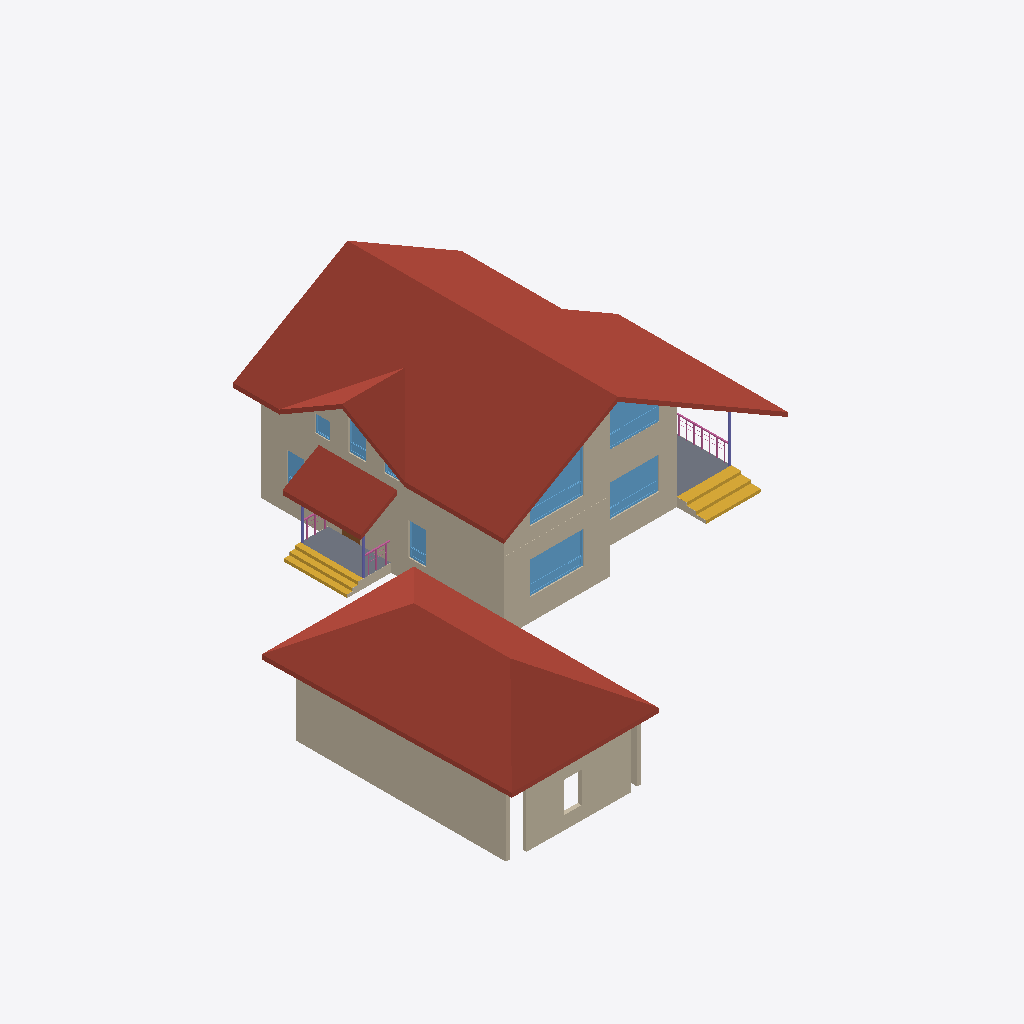
Isometric view of an IFC building model (IFC-SPF (STEP), schema IFC4, length unit millimetre), seen from the south-west, elements coloured by IFC class: 22 walls (beige), 9 windows (light blue), 4 roofs (red-brown), 3 railings (pink), 3 columns (violet), 2 stair flights (yellow), 2 slabs (grey), 1 door (brown).
Extent 25.1 m × 24.6 m × 8.7 m (x, y, z). Storeys (5): 1 эт at 0.00 m; 1 эт_ОВ1 at 0.00 m; 2 эт at 3.20 m; 2 эт_ОВ1 at 3.20 m; Кровля at 6.20 m. Elements (208): 121 IfcWall, 17 IfcWindow, 14 IfcSlab, 14 IfcSpaceHeater, 12 IfcDoor, 8 IfcPipeSegment, 6 IfcColumn, 6 IfcRailing, 5 IfcRoof, 5 IfcStairFlight.

HEADER;
FILE_DESCRIPTION(('ViewDefinition [Renga View]'),'2;1');
FILE_NAME('Renga коттедж для сериала.ifc','2025-05-07T19:01:13',('a.n.babinov'),(''),'IfcPlusPlus','Renga Professional 8.4.16817.0','');
FILE_SCHEMA(('IFC4'));
ENDSEC;
DATA;
#28=IFCPROJECT('2d4J4_DD9AQhJSAeEumYGK',$,$,$,$,$,$,(#5),#27);
#34=IFCSITE('1He3tZn$RoGRWM3MoIGi77',$,$,$,$,#33,$,$,.ELEMENT.,$,$,$,$,$);
#40=IFCBUILDING('3p7dXSxDArI9bq8a_ef7Us',$,$,$,$,#39,$,$,.ELEMENT.,$,$,$);
#52=IFCBUILDINGSTOREY('10j525UPTEIRdPU5z8tiSN',$,'1 эт',$,$,#51,$,$,.ELEMENT.,0.0);
#58=IFCBUILDINGSTOREY('2DcnvKlhr4Cwwln1mDj202',$,'2 эт',$,$,#57,$,$,.ELEMENT.,3200.0);
#64=IFCBUILDINGSTOREY('2gE0APJrXAr91gUkFdaC7K',$,'Кровля',$,$,#63,$,$,.ELEMENT.,6200.0);
#70=IFCBUILDINGSTOREY('2TCElJxy9EXv3M1XCBmelV',$,'1 эт_ОВ1',$,$,#69,$,$,.ELEMENT.,0.0);
#76=IFCBUILDINGSTOREY('02WuRGmM17W8eX14TIxWYR',$,'2 эт_ОВ1',$,$,#75,$,$,.ELEMENT.,3200.0);
#15134=IFCROOF('3bo$Hi52HEYBiitpAc3rXH',$,'Крыша: 200,00 мм',$,$,#15139,#15215,$,.NOTDEFINED.);
#15316=IFCROOF('0qFDIuP1nByRxkq6O7nQYy',$,'Крыша: 200,00 мм',$,$,#15321,#15385,$,.NOTDEFINED.);
#7656=IFCWALL('2bWfHVK3z3NPStGEvFjXjY',$,'Стена: 200,00 мм',$,$,#7661,#7687,$,.STANDARD.);
#3666=IFCWALL('0prrJciyD06OgnlCgE8NqB',$,'Стена: 10,00 мм',$,$,#3671,#3768,$,.STANDARD.);
#7794=IFCWALL('3pPkg7YPn43OgeV78XEmaG',$,'Стена: 200,00 мм',$,$,#7799,#7864,$,.STANDARD.);
#15216=IFCROOF('1llQoguiHCgOloZgPec6DA',$,'Крыша: 200,00 мм',$,$,#15221,#15265,$,.NOTDEFINED.);
#3769=IFCWALL('36CNbc4tnEHPmkx4T8vAeR',$,'Стена: 10,00 мм',$,$,#3774,#3834,$,.STANDARD.);
#15073=IFCROOF('0mOPRNOyL7Ah5nOVFPwDiV',$,'Крыша: 200,00 мм',$,$,#15078,#15122,$,.NOTDEFINED.);
#4037=IFCWALL('0OgrNK3hf2Ruzm4rTf60U7',$,'Стена: 10,00 мм',$,$,#4042,#4161,$,.STANDARD.);
#1228=IFCWALL('2ICYy52YXClOcqtbpDM00w',$,'Стена: 480,00 мм',$,$,#1233,#1309,$,.STANDARD.);
#3881=IFCWALL('3FNTkvi4rEugQBfjx5$RbJ',$,'Стена: 10,00 мм',$,$,#3886,#3945,$,.STANDARD.);
#15408=IFCSTAIRFLIGHT('2cS8kYztH5Le24wCWjzae4',$,'Лестница: 3 шт x 516,67 мм x 150,00 мм',$,$,#15413,#15475,$,$,$,$,$,.NOTDEFINED.);
#10691=IFCWINDOW('1bVQXnB454Eu5FIBDdCfHv',$,'Окно - BWS_2800х1700: 2 800,00 мм x 1 700,00 мм',$,$,#11020,#11013,$,1700.0,2800.0,$,$,$);
#15682=IFCSTAIRFLIGHT('2$4WBjWYn4yO7$wBGUy9gB',$,'Лестница: 3 шт x 287,75 мм x 150,00 мм',$,$,#15687,#15749,$,$,$,$,$,.NOTDEFINED.);
#15025=IFCSLAB('0z6rjtfRvBdvcbEtstDg2B',$,'Перекрытие: 450,00 мм',$,$,#15030,#15072,$,.FLOOR.);
#11048=IFCWINDOW('0UcjYXnmb0uw3mlQb4WPTR',$,'Окно - BWS_2800х1700: 2 800,00 мм x 1 700,00 мм',$,$,#11377,#11370,$,1700.0,2800.0,$,$,$);
#12013=IFCWINDOW('1lFeRuCk13tP8sjaBFUklN',$,'Окно - BWS_2800х1700: 2 800,00 мм x 2 500,00 мм',$,$,#12342,#12335,$,2500.0,2800.0,$,$,$);
#14821=IFCSLAB('0BJwbJHyf1vf8OtPfpZmuQ',$,'Перекрытие: 450,00 мм',$,$,#14826,#14866,$,.FLOOR.);
#12871=IFCWINDOW('2wRhRXYTX6EPnpIoJMahRx',$,'Окно - BWS_2800х1700: 2 800,00 мм x 2 500,00 мм',$,$,#13196,#13189,$,2500.0,2800.0,$,$,$);
#4259=IFCWALL('3e7spXW5DBOhymD1zlV_VE',$,'Стена: 10,00 мм',$,$,#4264,#4324,$,.STANDARD.);
#2186=IFCWALL('3uxpD9bLz9WvtQGVf8mp4o',$,'Стена: 10,00 мм',$,$,#2191,#2238,$,.STANDARD.);
#2298=IFCWALL('1I7T19VvvB5AewkjeebJxN',$,'Стена: 10,00 мм',$,$,#2303,#2346,$,.STANDARD.);
#7722=IFCWALL('2oQzzM3UTCrxTLV3Ow7x8O',$,'Стена: 200,00 мм',$,$,#7727,#7792,$,.STANDARD.);
#10640=IFCWINDOW('0$9QIdzdf9uPGNWhkkO1nw',$,'Окно - BWS_Одностворчатое с фрамугой: 900,00 мм x 1 700,00 мм',$,$,#10669,#10662,$,1700.0,900.0,$,$,$);
#3140=IFCWALL('1rlNnPU312dwntnALABpJf',$,'Стена: 10,00 мм',$,$,#3145,#3188,$,.STANDARD.);
#12421=IFCWINDOW('0tEe0vNX96R9aj8Z8NxfZ4',$,'Окно - BWS_Одностворчатое с фрамугой: 900,00 мм x 1 700,00 мм',$,$,#12450,#12443,$,1700.0,900.0,$,$,$);
#15750=IFCRAILING('3mtIh2afTFgR1Y$WF2uh8j',$,'Ограждение: 1 000,00 мм',$,$,#15755,#16155,$,.GUARDRAIL.);
#3348=IFCWALL('1DC3mPiEXDERdtjKUlMf2r',$,'Стена: 10,00 мм',$,$,#3353,#3400,$,.STANDARD.);
#10589=IFCWINDOW('3BAECgWkv8beWE2VtGMVQY',$,'Окно - BWS_Одностворчатое с фрамугой: 900,00 мм x 1 700,00 мм',$,$,#10618,#10611,$,1700.0,900.0,$,$,$);
#13303=IFCWINDOW('2vm_B1IMT6nRIs_4XvWtoC',$,'Окно - BWS_Одностворчатое: 800,00 мм x 900,00 мм',$,$,#13478,#13471,$,900.0,800.0,$,$,$);
#17158=IFCRAILING('1mcOd2wn5FJPAE5jVXD4wG',$,'Ограждение: 1 000,00 мм',$,$,#17163,#17425,$,.GUARDRAIL.);
#13936=IFCCOLUMN('1zhP5MPIb7f9_ifk8wi6ex',$,'Колонна - Прямоугольная 100х100',$,$,#13941,#13975,$,$);
#16887=IFCRAILING('3IsJ5r6RnDP9Zlpm5CAlk2',$,'Ограждение: 1 000,00 мм',$,$,#16892,#17154,$,.GUARDRAIL.);
#14114=IFCCOLUMN('3ef3uOns9AQuRe5nuAoytI',$,'Колонна - Прямоугольная 100х100',$,$,#14119,#14153,$,$);
#1620=IFCWALL('3QGo47ZmH1TeJkXYdgkf0A',$,'Стена: 480,00 мм',$,$,#1625,#1751,$,.STANDARD.);
#14069=IFCCOLUMN('199Ie4PrLE5A8xlfDFkbge',$,'Колонна - Прямоугольная 100х100',$,$,#14074,#14112,$,$);
#3401=IFCWALL('2fppj40Nn4C9yM2EBAowbH',$,'Стена: 10,00 мм',$,$,#3406,#3451,$,.STANDARD.);
#2347=IFCWALL('0FFvD57GjBtOrlieDd_bXm',$,'Стена: 10,00 мм',$,$,#2352,#2395,$,.STANDARD.);
#78=IFCWALL('2ck2lu7Gf6wfAYpNZMhESh',$,'Стена: 480,00 мм',$,$,#83,#154,$,.STANDARD.);
#215=IFCWALL('2aZ$de1RP8xwZXnFx0OXF7',$,'Стена: 480,00 мм',$,$,#220,#299,$,.STANDARD.);
#8025=IFCDOOR('14nOTV9jX0nAS$KB$x6WP$',$,'Дверь - Однопольная распашная (глухое светлое): 900,00 мм x 2 100,00 мм',$,$,#8190,#8185,$,2100.0,900.0,$,$,$);
#675=IFCWALL('2xf052BsX7C9tboL6VaFai',$,'Стена: 480,00 мм',$,$,#680,#791,$,.STANDARD.);
#12370=IFCWINDOW('2nSRZdFk92q9MtImDHDfv8',$,'Окно - BWS_Одностворчатое: 800,00 мм x 900,00 мм',$,$,#12399,#12392,$,900.0,800.0,$,$,$);
#2396=IFCWALL('0JhT8zK8nDlf6eMJXRvxQ$',$,'Стена: 10,00 мм',$,$,#2401,#2446,$,.STANDARD.);
#2447=IFCWALL('1fOnBaKcj2Y8KG34R2a1KS',$,'Стена: 10,00 мм',$,$,#2452,#2497,$,.STANDARD.);
#3329=IFCWALL('1xYTi$EPj2JPEb0ACyiEDF',$,'Стена: 10,00 мм',$,$,#3334,#3347,$,.STANDARD.);
ENDSEC;
